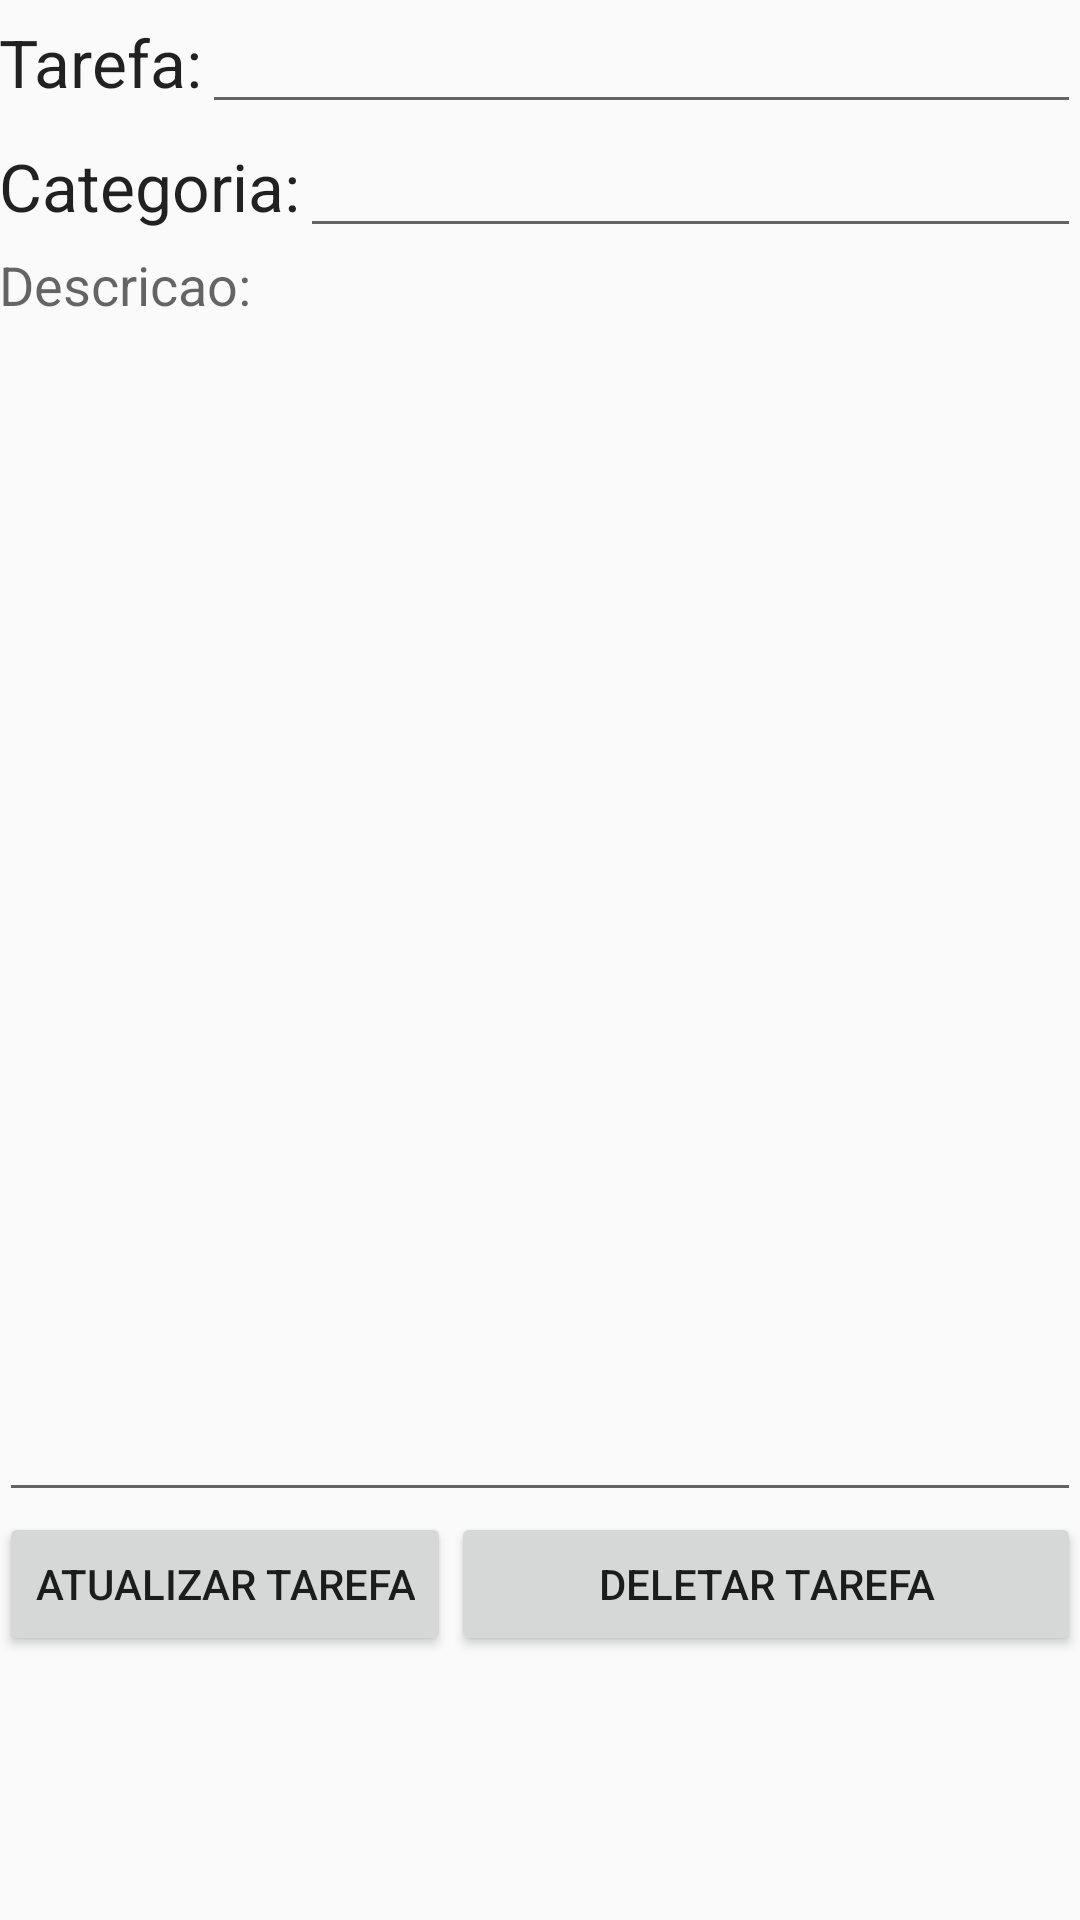

The Android layout XML behind this screen, and the referenced resources:
<!-- AndroidManifest.xml: application theme AppTheme -->
<!-- res/layout/content_update_task.xml -->
<?xml version="1.0" encoding="utf-8"?>
<RelativeLayout xmlns:android="http://schemas.android.com/apk/res/android"
    xmlns:app="http://schemas.android.com/apk/res-auto"
    xmlns:tools="http://schemas.android.com/tools"
    android:layout_width="match_parent"
    android:layout_height="match_parent"
    android:paddingBottom="@dimen/activity_vertical_margin"
    android:paddingLeft="@dimen/activity_horizontal_margin"
    android:paddingRight="@dimen/activity_horizontal_margin"
    android:paddingTop="@dimen/activity_vertical_margin"
    tools:context="updateTask.UpdateTaskActivity"
    tools:showIn="@layout/activity_update_task">


    <LinearLayout
        android:orientation="vertical"
        android:layout_width="match_parent"
        android:layout_height="match_parent"
        android:layout_alignParentTop="true"
        android:layout_alignParentStart="true">

        <LinearLayout
            android:orientation="horizontal"
            android:layout_width="match_parent"
            android:layout_height="wrap_content">

            <TextView
                android:layout_width="wrap_content"
                android:layout_height="wrap_content"
                android:textAppearance="?android:attr/textAppearanceLarge"
                android:text="@string/task_title_text"
                android:id="@+id/titleTextViewUpdateTask" />

            <EditText
                android:layout_width="match_parent"
                android:layout_height="wrap_content"
                android:id="@+id/task_title_editText" />
        </LinearLayout>

        <LinearLayout
            android:orientation="horizontal"
            android:layout_width="match_parent"
            android:layout_height="wrap_content">

            <TextView
                android:layout_width="wrap_content"
                android:layout_height="wrap_content"
                android:textAppearance="?android:attr/textAppearanceLarge"
                android:text="@string/task_category_text"
                android:id="@+id/categoryTextViewUpdateTask" />

            <EditText
                android:layout_width="match_parent"
                android:layout_height="wrap_content"
                android:id="@+id/task_category_editText" />
        </LinearLayout>

        <LinearLayout
            android:orientation="vertical"
            android:layout_width="match_parent"
            android:layout_height="match_parent"
            android:weightSum="100">

            <TextView
                android:layout_width="wrap_content"
                android:layout_height="wrap_content"
                android:textAppearance="?android:attr/textAppearanceMedium"
                android:text="@string/task_description_text"
                android:id="@+id/decriptionTextViewUpdateTask"
                android:layout_weight="1"/>

            <EditText
                android:layout_width="match_parent"
                android:layout_height="wrap_content"
                android:inputType="textMultiLine"
                android:ems="10"
                android:lines="10"
                android:gravity="top"
                android:id="@+id/task_description_editText"
                android:layout_weight="65"
                android:shadowColor="#5ccbff" />

            <LinearLayout
                android:orientation="horizontal"
                android:layout_width="match_parent"
                android:layout_height="50dp"
                android:weightSum="100">

                <Button
                    android:layout_width="wrap_content"
                    android:layout_height="wrap_content"
                    android:text="@string/update_task_update_button"
                    android:onClick="onClickUpdateTask"/>
                <Button
                    android:layout_width="match_parent"
                    android:layout_height="wrap_content"
                    android:text="@string/update_task_delete_button"
                    android:onClick="onClickDeleteTask"/>
            </LinearLayout>
        </LinearLayout>
    </LinearLayout>

</RelativeLayout>
<!-- res/layout/activity_update_task.xml (included above) -->
<?xml version="1.0" encoding="utf-8"?>
<android.support.design.widget.CoordinatorLayout xmlns:android="http://schemas.android.com/apk/res/android"
    xmlns:app="http://schemas.android.com/apk/res-auto"
    xmlns:tools="http://schemas.android.com/tools"
    android:layout_width="match_parent"
    android:layout_height="match_parent"
    android:fitsSystemWindows="true"
    tools:context="updateTask.UpdateTaskActivity">

    <android.support.design.widget.AppBarLayout
        android:layout_width="match_parent"
        android:layout_height="wrap_content"
        android:theme="@style/AppTheme.AppBarOverlay">

        <android.support.v7.widget.Toolbar
            android:id="@+id/toolbar"
            android:layout_width="match_parent"
            android:layout_height="?attr/actionBarSize"
            android:background="?attr/colorPrimary"
            app:popupTheme="@style/AppTheme.PopupOverlay" />

    </android.support.design.widget.AppBarLayout>

    <include layout="@layout/content_update_task" />



</android.support.design.widget.CoordinatorLayout>
<!-- resources referenced by this layout -->
<resources>
  <string name="task_category_text">Categoria:</string>
  <string name="task_description_text">Descricao:</string>
  <string name="task_title_text">Tarefa:</string>
  <string name="update_task_delete_button">DELETAR TAREFA</string>
  <string name="update_task_update_button">Atualizar tarefa</string>
  <style name="AppTheme.AppBarOverlay" parent="ThemeOverlay.AppCompat.Dark.ActionBar" />
  <style name="AppTheme.PopupOverlay" parent="ThemeOverlay.AppCompat.Light" />
  <style name="AppTheme" parent="Theme.AppCompat.Light.DarkActionBar">
          
          <item name="colorPrimary">@color/colorPrimary</item>
          <item name="colorPrimaryDark">@color/colorPrimaryDark</item>
          <item name="colorAccent">@color/colorAccent</item>
      </style>
  <!-- not gathered from this repository: default colours our renderer supplied (Android Studio template values) -->
  <color name="colorPrimary">#FF6200EE</color>
  <color name="colorPrimaryDark">#FF3700B3</color>
  <color name="colorAccent">#FF03DAC5</color>
</resources>
